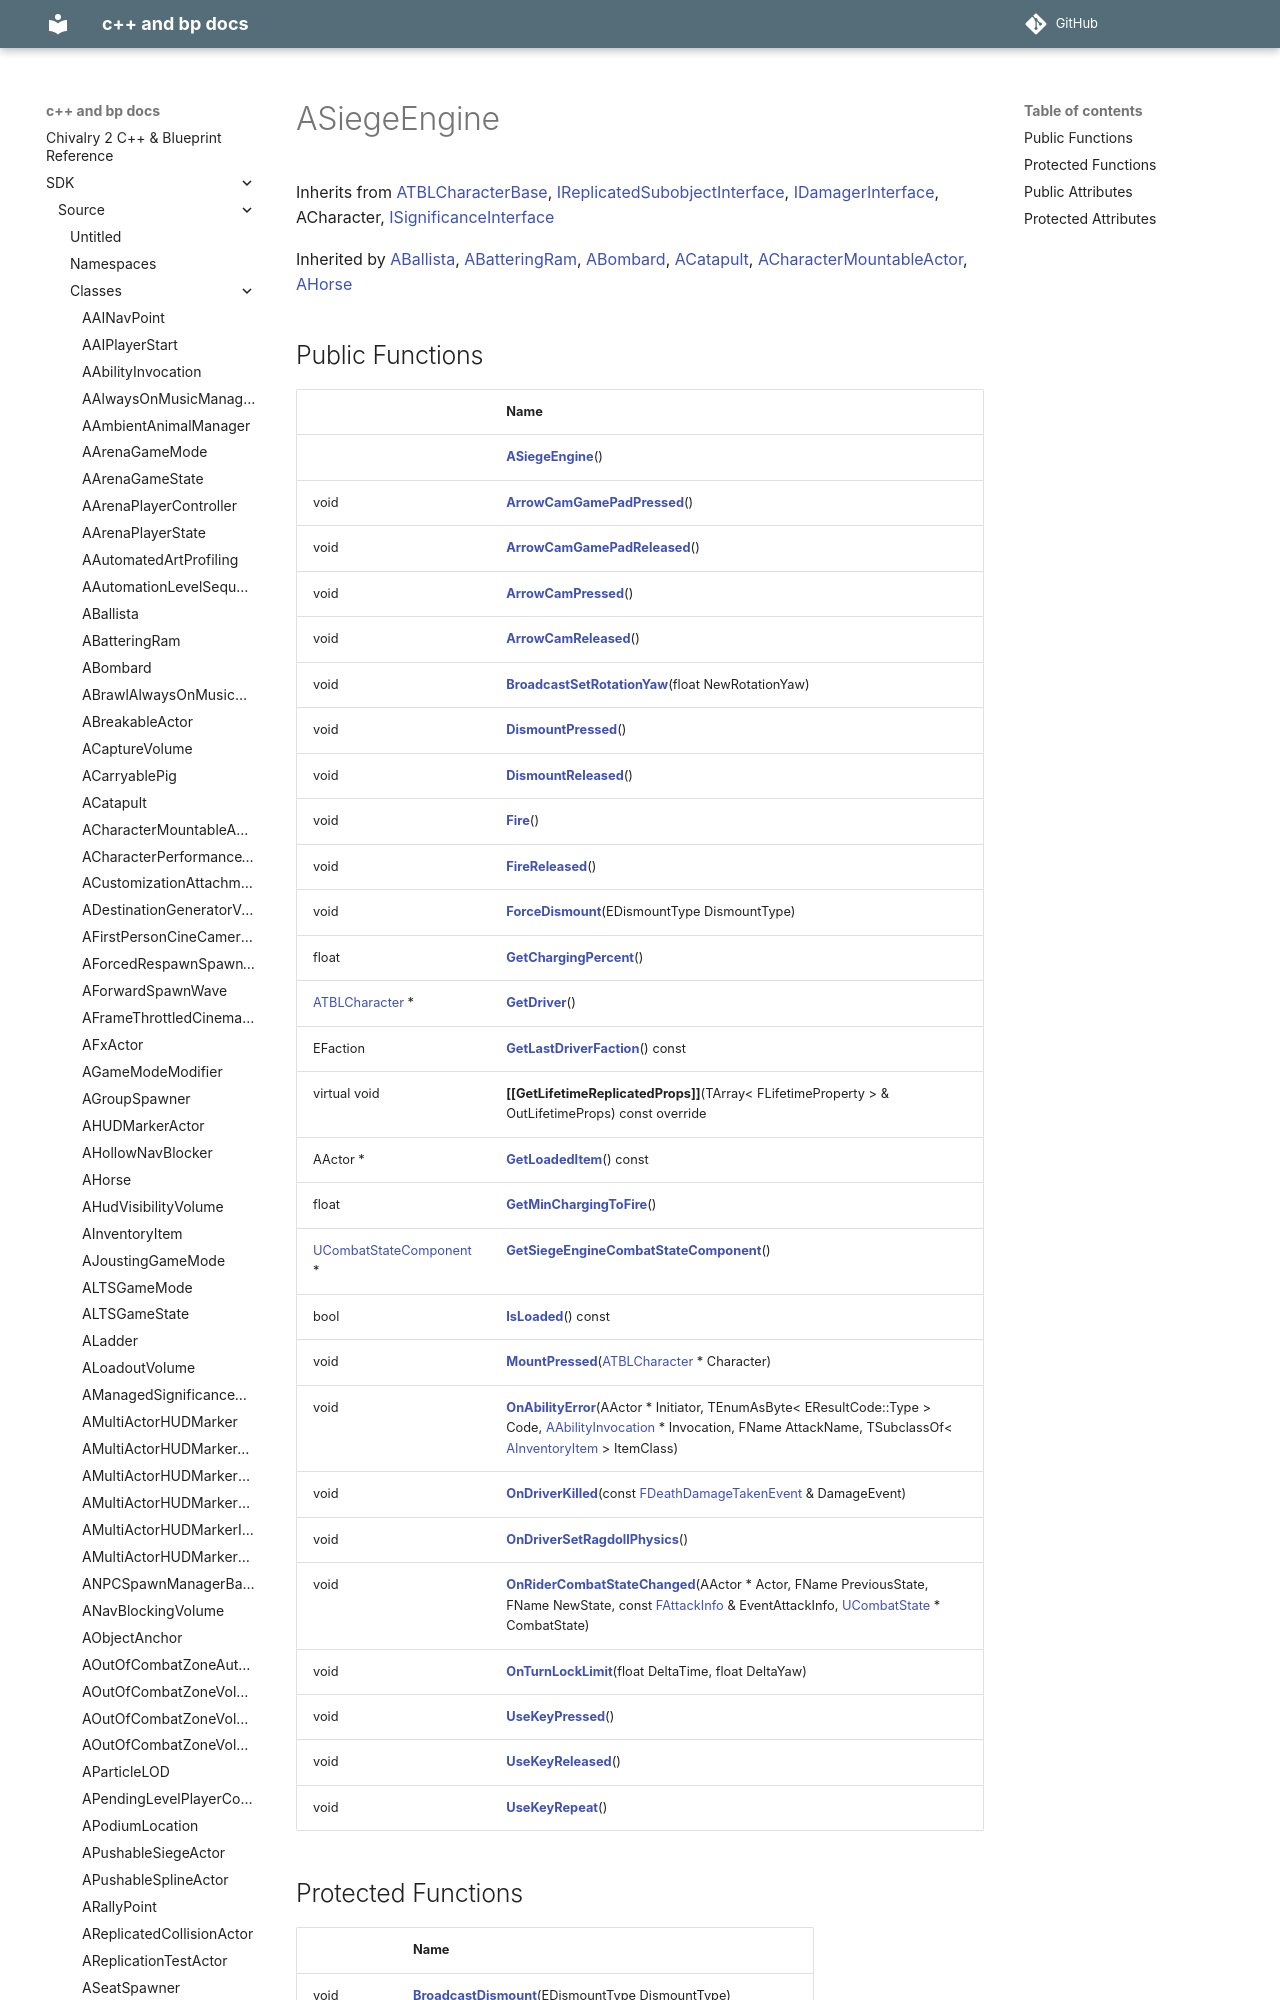

repository: Knutschbert/chiv2-tblcpp-mkdocs-clean · page: SDK/Source/Classes/classASiegeEngine/index.html · generator: mkdocs

---
title: ASiegeEngine
type: class
aliases: ASiegeEngine
share: false

---

# ASiegeEngine





Inherits from [ATBLCharacterBase](/docs/SDK/Source/Classes/classATBLCharacterBase.md), [IReplicatedSubobjectInterface](/docs/SDK/Source/Classes/classIReplicatedSubobjectInterface.md), [IDamagerInterface](/doc
